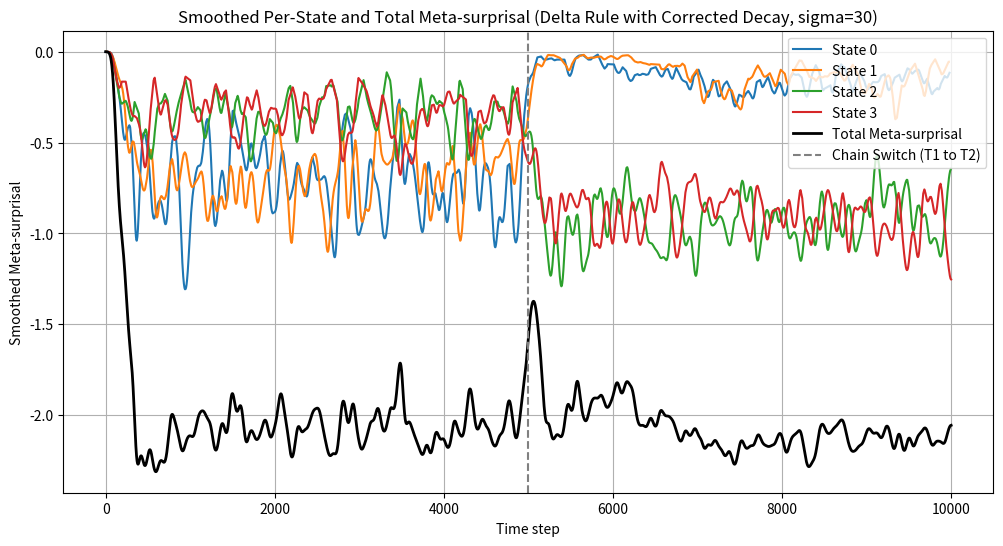

Generate this figure with matplotlib:
#%%

import numpy as np
import matplotlib.pyplot as plt
from scipy.stats import norm
from scipy.ndimage import gaussian_filter1d

def sample_next_state(current_state, transition_matrix):
    """Sample a new state given the current state and a transition matrix."""
    return np.random.choice(range(len(transition_matrix)), p=transition_matrix[current_state])

# Define transition matrices
T1 = np.array([[0.6, 0.3, 0.05, 0.05], [0.3, 0.6, 0.05, 0.05], [0.1, 0.1, 0.4, 0.4], [0.1, 0.1, 0.4, 0.4]])
T2 = np.array([[0.2, 0.2, 0.3, 0.3], [0.2, 0.2, 0.3, 0.3], [0.05, 0.05, 0.6, 0.3], [0.05, 0.05, 0.3, 0.6]])

# Parameters
num_steps = 10000
split_point = num_steps // 2  # Switch from T1 to T2 at 5000
window_size = 100             # Sliding window for tracking surprisals
num_states = 4                # Number of states                    # Gaussian smoothing parameter
eta = 0.05                    # Learning rate for delta rule
lambda_momentum = 0.5         # Momentum toward window mean
lambda_variance = 0.1         # Momentum for variance
alpha_decay = 5.0             # Decay rate for meta-surprisal adjustment
min_sigma = 1e-3              # Minimum sigma to avoid overly narrow Gaussians
beta_smooth = 0.9             # Smoothing factor for window mean

# Simulate states
states = np.zeros(num_steps, dtype=int)
states[0] = 0  # Start at state 0
for t in range(1, split_point):
    states[t] = sample_next_state(states[t-1], T1)
for t in range(split_point, num_steps):
    states[t] = sample_next_state(states[t-1], T2)

# Compute surprisals
surprisals = np.zeros(num_steps)
for t in range(1, num_steps):
    p = T1[states[t-1], states[t]] if t < split_point else T2[states[t-1], states[t]]
    surprisals[t] = -np.log(p + 1e-12)

# Initialize parameters for each state
mu_s = np.ones(num_states)  # Initial mean = 1.0 for each state
v_s = np.ones(num_states)   # Initial variance = 1.0 for each state
sigma_s = np.sqrt(v_s)      # Initial standard deviation
mu_window_smoothed = np.ones(num_states)  # Smoothed window mean

# Compute per-state meta-surprisal with delta rule updates
metasurprisals = np.zeros(num_steps)  # Total m_t
times_per_state = [[] for _ in range(num_states)]
meta_per_state = [[] for _ in range(num_states)]
window_surprisals = []  # List to store sliding window surprisals
window_states = []      # List to store sliding window states

#%%
for t in range(num_steps):
    if t < window_size:
        # Not enough data: set all to 0
        metasurprisals[t] = 0.0
        for s in range(num_states):
            meta_per_state[s].append(0.0)
            if s == states[t]:
                times_per_state[s].append(t)
        window_surprisals.append(surprisals[t])
        window_states.append(states[t])
    else:
        # Update sliding window
        window_surprisals.append(surprisals[t])
        window_states.append(states[t])
        if len(window_surprisals) > window_size:
            window_surprisals.pop(0)
            window_states.pop(0)
        
        # Compute window mean and variance for each state
        mu_window_s = np.zeros(num_states)
        sigma_window_s = np.zeros(num_states)
        counts_s = np.zeros(num_states)
        for i in range(len(window_surprisals)):
            s = window_states[i]
            mu_window_s[s] += window_surprisals[i]
            counts_s[s] += 1
        for s in range(num_states):
            if counts_s[s] > 0:
                mu_window_s[s] /= counts_s[s]
            else:
                mu_window_s[s] = mu_s[s]  # Fallback to current mean
        
        # Compute window variance
        for i in range(len(window_surprisals)):
            s = window_states[i]
            if counts_s[s] > 0:
                sigma_window_s[s] += (window_surprisals[i] - mu_window_s[s])**2
        for s in range(num_states):
            if counts_s[s] > 1:
                sigma_window_s[s] = np.sqrt(sigma_window_s[s] / counts_s[s])
            else:
                sigma_window_s[s] = sigma_s[s]  # Fallback
        
        # Smooth the window mean
        for s in range(num_states):
            if counts_s[s] > 0:
                mu_window_smoothed[s] = beta_smooth * mu_window_smoothed[s] + (1 - beta_smooth) * mu_window_s[s]
            else:
                mu_window_smoothed[s] = mu_s[s]
        
        # Current state and surprisal
        s_t = states[t]
        s_val = surprisals[t]
        
        # Compute m_t(s) and update parameters for all states
        for s in range(num_states):
            density = norm.pdf(s_val, mu_s[s], sigma_s[s])
            if s == s_t:
                # Original meta-surprisal
                m_t_s = np.log(max(density, 1e-10))
                # Apply decay based on fit
                dist_s = abs(mu_s[s] - mu_window_smoothed[s])
                decay_s = 1 - np.exp(-alpha_decay * dist_s)  # d_s -> 0 when dist_s is small
                m_t_s *= decay_s  # Reduce m_t_s when fit is good (dist_s small)
                metasurprisals[t] = m_t_s
                meta_per_state[s].append(m_t_s)
                times_per_state[s].append(t)
                
                # Delta rule updates with momentum
                grad_mu = (s_val - mu_s[s]) / (sigma_s[s]**2) + lambda_momentum * (mu_s[s] - mu_window_smoothed[s])
                mu_s[s] -= eta * grad_mu
                
                grad_v = (1 / (2 * v_s[s])) - ((s_val - mu_s[s])**2 / (2 * v_s[s]**2)) + lambda_variance * (v_s[s] - sigma_window_s[s]**2)
                v_s[s] -= eta * grad_v
                v_s[s] = max(v_s[s], min_sigma**2)  # Ensure variance stays positive
                sigma_s[s] = np.sqrt(v_s[s])
            else:
                meta_per_state[s].append(0.0)  # Inactive states contribute 0

# Smooth the per-state meta-surprisal data
sigma = 30
smoothed_meta_per_state = []
for s in range(num_states):
    smoothed_m_t_s = gaussian_filter1d(np.array(meta_per_state[s]), sigma=sigma)
    smoothed_meta_per_state.append(smoothed_m_t_s[times_per_state[s]])

# Smooth the total meta-surprisal

smoothed_total_metasurprisals = gaussian_filter1d(metasurprisals, sigma=sigma)

# Plot smoothed per-state meta-surprisals and total meta-surprisal
plt.figure(figsize=(12, 6))
for s in range(num_states):
    plt.plot(times_per_state[s], smoothed_meta_per_state[s], label=f"State {s}")
plt.plot(range(num_steps), smoothed_total_metasurprisals, color='black', linewidth=2, label="Total Meta-surprisal")
plt.axvline(x=split_point, color='gray', linestyle='--', label="Chain Switch (T1 to T2)")
plt.xlabel("Time step")
plt.ylabel("Smoothed Meta-surprisal")
plt.title(f"Smoothed Per-State and Total Meta-surprisal (Delta Rule with Corrected Decay, sigma={sigma})")
plt.legend()
plt.grid(True)
plt.show()

# Verify sum condition (diagnostic)
total_from_sum = np.zeros(num_steps)
for t in range(num_steps):
    total_from_sum[t] = sum(meta_per_state[s][t] for s in range(num_states))
print("Sum of per-state m_t equals total m_t:", np.allclose(total_from_sum, metasurprisals))
# %%
